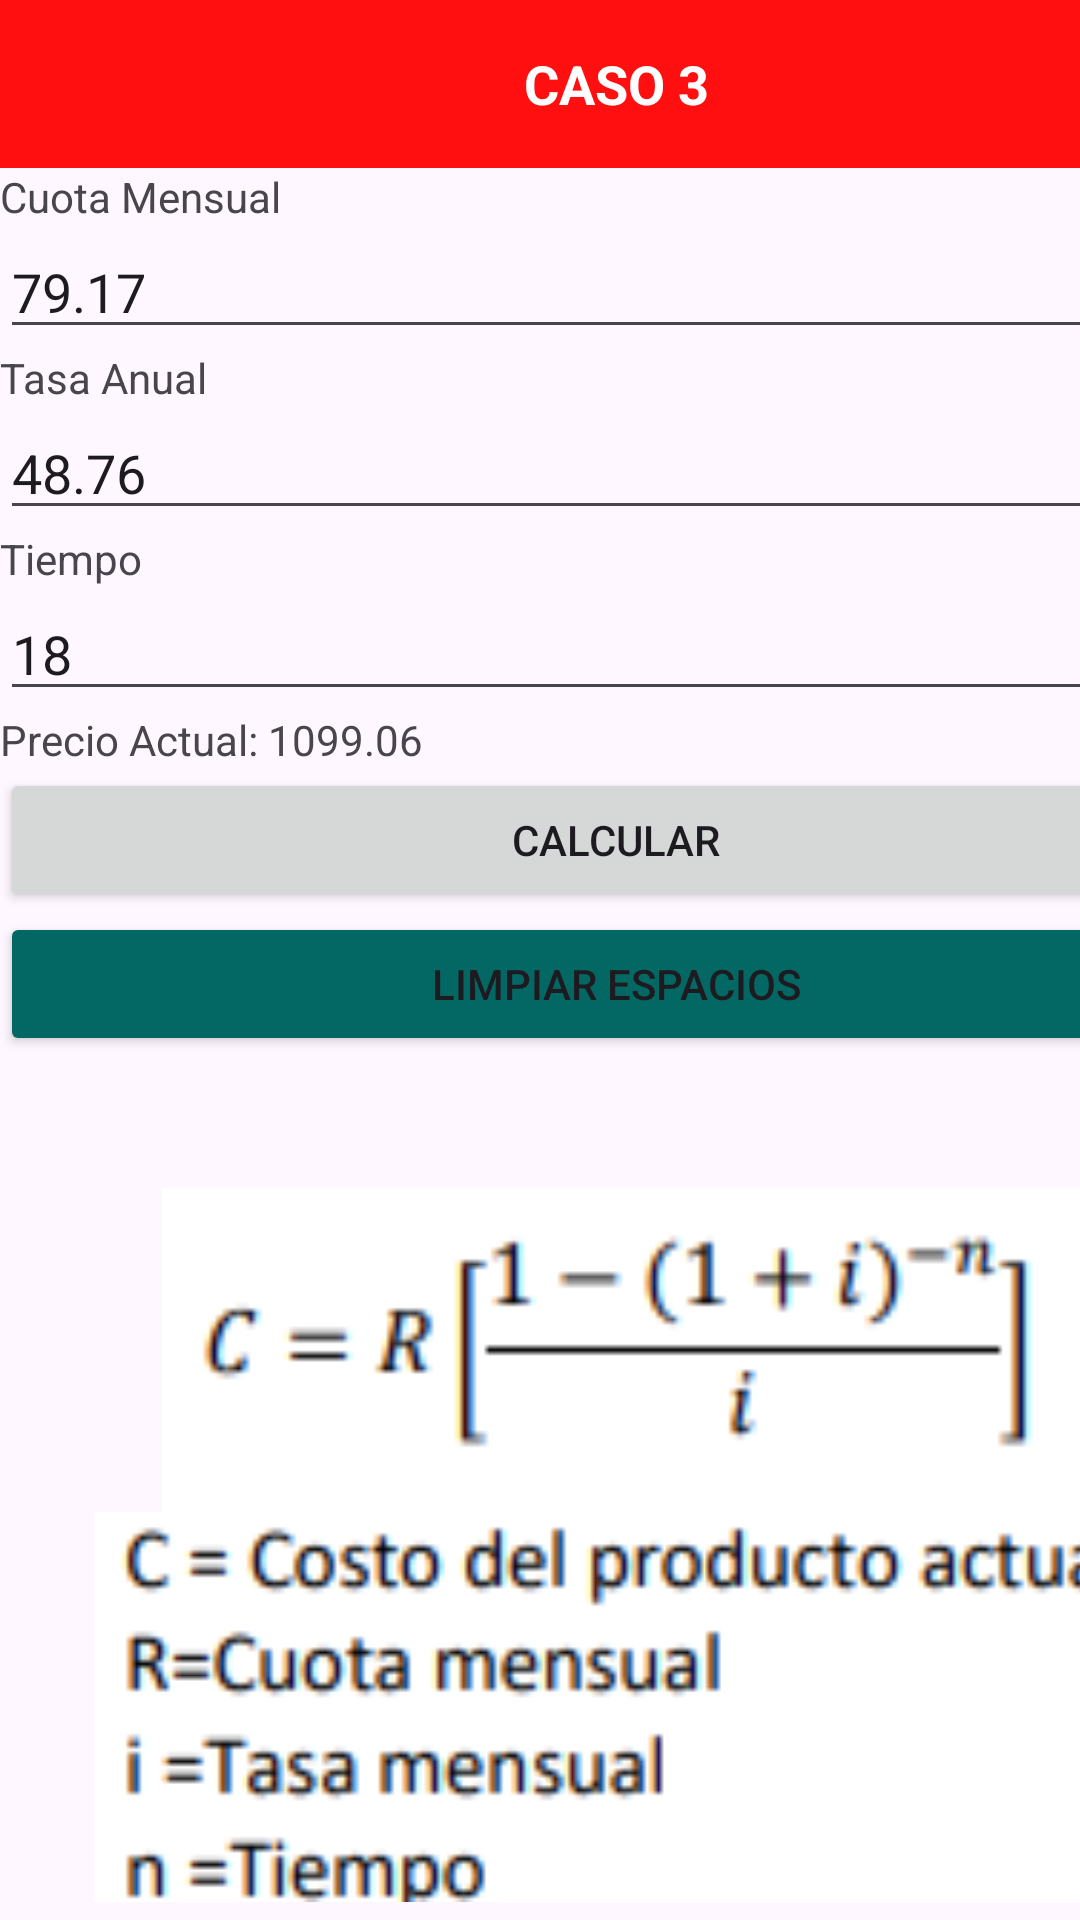

Produce the Android XML layout that renders to this screen, including the resource entries it uses.
<!-- AndroidManifest.xml: application theme Theme.ProyecotMultiple -->
<!-- res/layout/activity_tercera_actividad.xml -->
<?xml version="1.0" encoding="utf-8"?>
<androidx.constraintlayout.widget.ConstraintLayout xmlns:android="http://schemas.android.com/apk/res/android"
    xmlns:app="http://schemas.android.com/apk/res-auto"
    xmlns:tools="http://schemas.android.com/tools"
    android:id="@+id/main"
    android:layout_width="match_parent"
    android:layout_height="match_parent"
    tools:context=".TerceraActividad">

    <LinearLayout
        android:layout_width="418dp"
        android:layout_height="333dp"
        android:layout_marginTop="16dp"
        android:orientation="vertical"
        app:layout_constraintTop_toBottomOf="@+id/linearLayout2"
        tools:layout_editor_absoluteX="-2dp">

        <ImageView
            android:id="@+id/imageView3"
            android:layout_width="match_parent"
            android:layout_height="108dp"
            app:srcCompat="@drawable/caso3" />

        <ImageView
            android:id="@+id/imageView4"
            android:layout_width="match_parent"
            android:layout_height="130dp"
            app:srcCompat="@drawable/caso3_2" />
    </LinearLayout>

    <LinearLayout
        android:id="@+id/linearLayout2"
        android:layout_width="411dp"
        android:layout_height="380dp"
        android:orientation="vertical"
        tools:layout_editor_absoluteX="0dp"
        tools:layout_editor_absoluteY="1dp">

        <TextView
            android:id="@+id/textView16"
            android:layout_width="match_parent"
            android:layout_height="56dp"
            android:background="#FF0F0F"
            android:gravity="center"
            android:text="CASO 3"
            android:textColor="#FFFFFF"
            android:textSize="18sp"
            android:textStyle="bold" />

        <TextView
            android:id="@+id/textView12"
            android:layout_width="match_parent"
            android:layout_height="wrap_content"
            android:text="Cuota Mensual" />

        <EditText
            android:id="@+id/edtCuotaMensual3"
            android:layout_width="match_parent"
            android:layout_height="wrap_content"
            android:ems="10"
            android:inputType="text"
            android:text="79.17" />

        <TextView
            android:id="@+id/textView13"
            android:layout_width="match_parent"
            android:layout_height="wrap_content"
            android:text="Tasa Anual" />

        <EditText
            android:id="@+id/edtTasaAnual3"
            android:layout_width="match_parent"
            android:layout_height="wrap_content"
            android:ems="10"
            android:inputType="text"
            android:text="48.76" />

        <TextView
            android:id="@+id/textView14"
            android:layout_width="match_parent"
            android:layout_height="wrap_content"
            android:text="Tiempo" />

        <EditText
            android:id="@+id/edtTiempo3"
            android:layout_width="match_parent"
            android:layout_height="wrap_content"
            android:ems="10"
            android:inputType="text"
            android:text="18" />

        <TextView
            android:id="@+id/tvPrecioActual3"
            android:layout_width="match_parent"
            android:layout_height="wrap_content"
            android:text="Precio Actual: 1099.06" />

        <Button
            android:id="@+id/btnCalcular3"
            android:layout_width="match_parent"
            android:layout_height="wrap_content"
            android:text="CALCULAR" />

        <Button
            android:id="@+id/btnLimpiar3"
            android:layout_width="match_parent"
            android:layout_height="wrap_content"
            android:backgroundTint="#036764"
            android:text="Limpiar Espacios" />
    </LinearLayout>
</androidx.constraintlayout.widget.ConstraintLayout>
<!-- resources referenced by this layout -->
<resources>
  <!-- drawable caso3: png bitmap (drawable, 2664 bytes) -->
  <!-- drawable caso3_2: png bitmap (drawable, 6847 bytes) -->
  <style name="Theme.ProyecotMultiple" parent="Base.Theme.ProyecotMultiple" />
  <style name="Base.Theme.ProyecotMultiple" parent="Theme.Material3.DayNight.NoActionBar">
          
          
      </style>
</resources>
